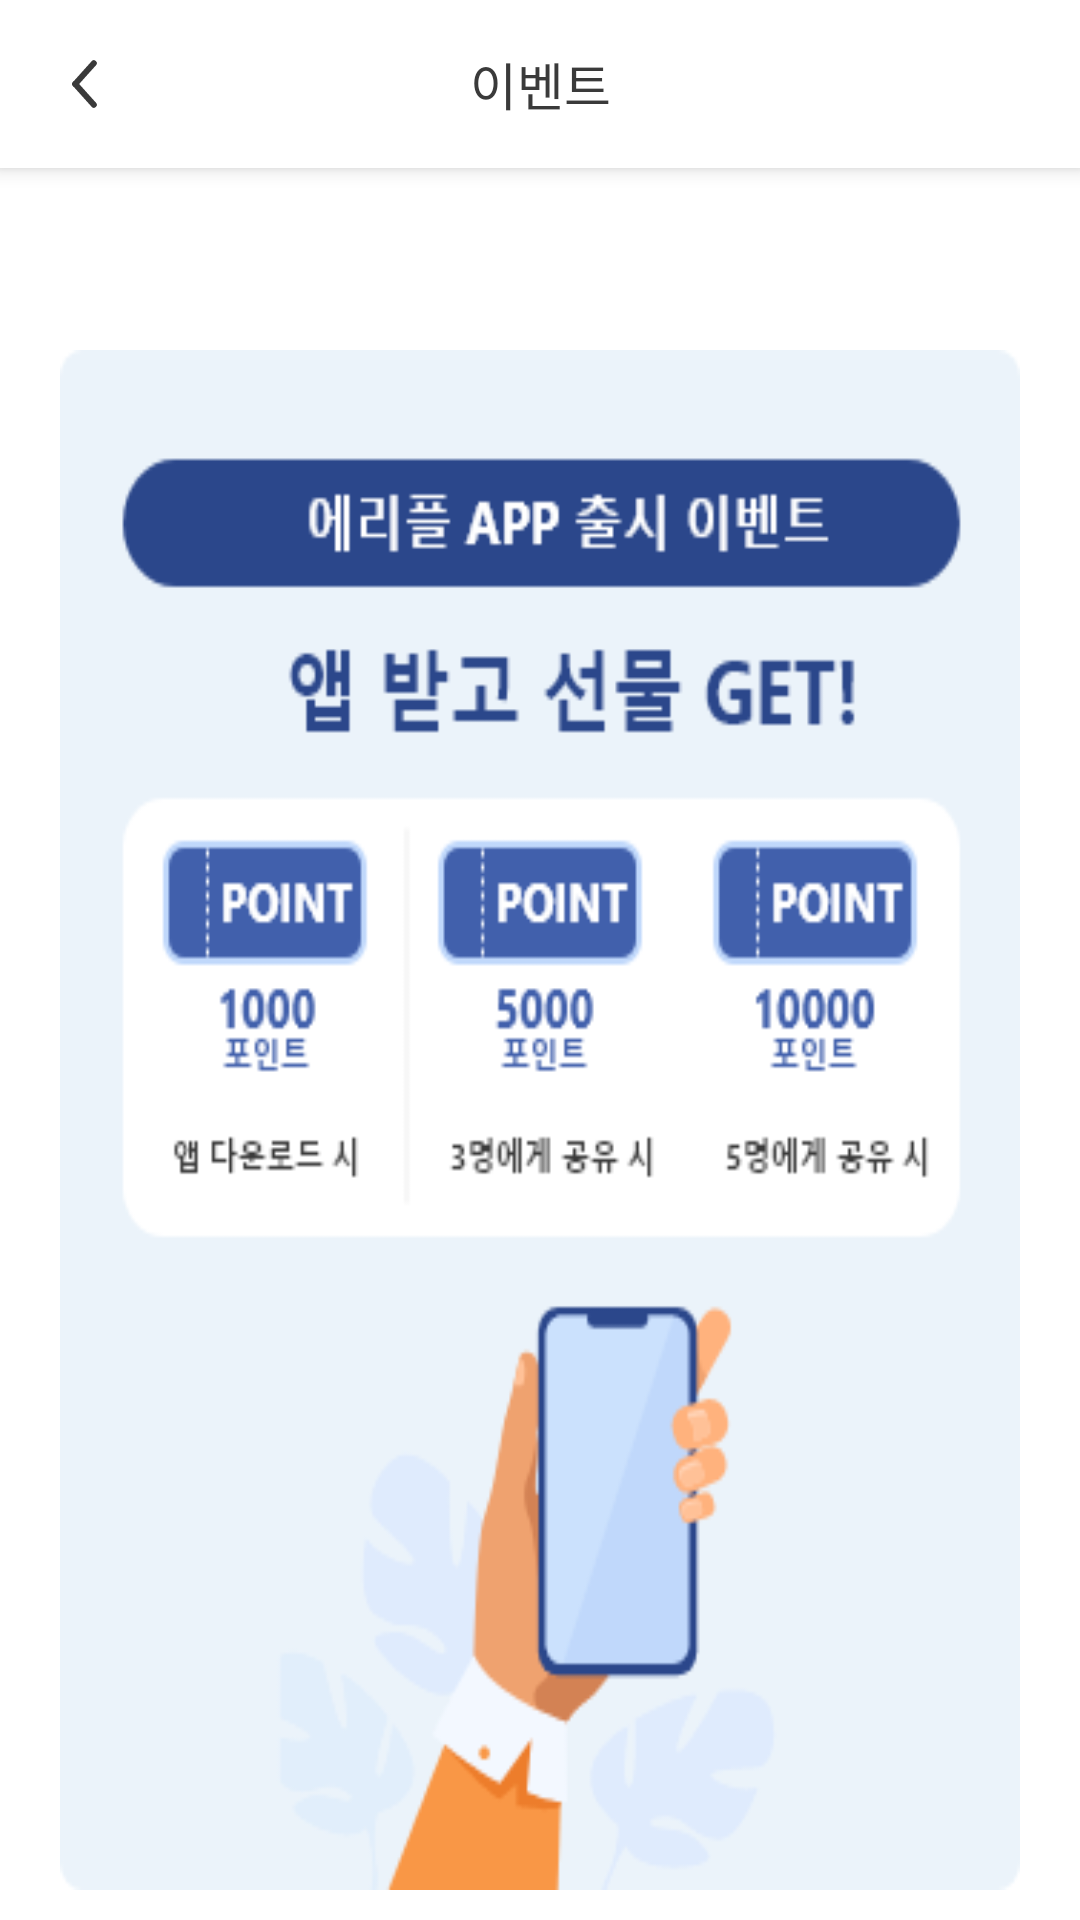

Write the Android layout XML for this screen, with the resource values it uses.
<!-- AndroidManifest.xml: application theme Theme.Eripple -->
<!-- res/layout/fragment_event_detail.xml -->
<?xml version="1.0" encoding="utf-8"?>
<androidx.constraintlayout.widget.ConstraintLayout xmlns:android="http://schemas.android.com/apk/res/android"
    xmlns:app="http://schemas.android.com/apk/res-auto"
    xmlns:tools="http://schemas.android.com/tools"
    android:layout_width="match_parent"
    android:layout_height="match_parent"
    tools:context=".screen.main.event.detail.EventDetailFragment">

    <androidx.appcompat.widget.Toolbar
        android:id="@+id/toolbar"
        style="@style/Widget.eripple.Toolbar.WithArrow"
        android:layout_width="0dp"
        android:layout_height="wrap_content"
        app:layout_constraintEnd_toEndOf="parent"
        app:layout_constraintStart_toStartOf="parent"
        app:layout_constraintTop_toTopOf="parent">

        <TextView
            style="@style/Widget.eripple.Toolbar.Text"
            android:layout_width="wrap_content"
            android:layout_height="wrap_content"
            android:layout_gravity="center"
            android:text="@string/event"
            android:textColor="@color/defaultBlackTextColor"
            android:textSize="17sp" />

    </androidx.appcompat.widget.Toolbar>

    <androidx.core.widget.NestedScrollView
        android:layout_width="0dp"
        android:layout_height="0dp"
        android:fillViewport="true"
        app:layout_constraintBottom_toBottomOf="parent"
        app:layout_constraintEnd_toEndOf="parent"
        app:layout_constraintStart_toStartOf="parent"
        app:layout_constraintTop_toBottomOf="@id/toolbar">

        <androidx.constraintlayout.widget.ConstraintLayout
            android:layout_width="match_parent"
            android:layout_height="match_parent">

            <TextView
                android:id="@+id/title_txv"
                android:layout_width="0dp"
                android:layout_height="wrap_content"
                android:layout_marginStart="20dp"
                android:layout_marginTop="19dp"
                android:fontFamily="@font/applesdgothicneob"
                android:textColor="@color/defaultBlackTextColor"
                android:textSize="17sp"
                android:gravity="start"
                app:layout_constraintEnd_toEndOf="parent"
                app:layout_constraintStart_toStartOf="parent"
                app:layout_constraintTop_toTopOf="parent"
                tools:text="우리집재활용 APP 출시 이벤트" />

            <ImageView
                android:id="@+id/thumbnail_imv"
                android:layout_width="0dp"
                android:layout_height="0dp"
                android:layout_marginHorizontal="20dp"
                android:layout_marginTop="19dp"
                android:contentDescription="@string/event_img"
                android:scaleType="fitXY"
                android:src="@drawable/sample_event_img"
                android:layout_marginBottom="10dp"
                app:layout_constraintBottom_toBottomOf="parent"
                app:layout_constraintEnd_toEndOf="parent"
                app:layout_constraintStart_toStartOf="parent"
                app:layout_constraintTop_toBottomOf="@id/title_txv"
                app:layout_constraintVertical_bias="0" />


        </androidx.constraintlayout.widget.ConstraintLayout>


    </androidx.core.widget.NestedScrollView>


</androidx.constraintlayout.widget.ConstraintLayout>
<!-- resources referenced by this layout -->
<resources>
  <color name="defaultBlackTextColor">#3A3A3A</color>
  <string name="event">이벤트</string>
  <string name="event_img">event_img</string>
  <style name="Widget.eripple.Toolbar.Text" parent="Widget.AppCompat.TextView">
          <item name="android:textSize">17sp</item>
          <item name="android:textColor">@color/defaultBlackTextColor</item>
          <item name="fontFamily">@font/applesdgothicneoeb</item>
          <item name="android:includeFontPadding">false</item>
      </style>
  <style name="Widget.eripple.Toolbar.WithArrow" parent="Widget.eripple.Toolbar">
          <item name="navigationIcon">@drawable/ic_back_icon</item>
          <item name="android:background">@color/white</item>
      </style>
  <style name="Widget.eripple.Toolbar" parent="Widget.MaterialComponents.Toolbar.Primary">
          <item name="android:background">@color/white</item>
          <item name="android:title">@null</item>
      </style>
  <!-- drawable ic_back_icon (drawable) -->
  <vector xmlns:android="http://schemas.android.com/apk/res/android"
      android:width="9.156dp"
      android:height="16.754dp"
      android:viewportWidth="9.156"
      android:viewportHeight="16.754">
    <path
        android:pathData="M1.413,8.377L7.744,1.413"
        android:strokeWidth="2"
        android:fillColor="#00000000"
        android:strokeColor="#3a3a3a"
        android:strokeLineCap="round"/>
    <path
        android:pathData="M1.413,8.377L7.744,15.341"
        android:strokeWidth="2"
        android:fillColor="#00000000"
        android:strokeColor="#3a3a3a"
        android:strokeLineCap="round"/>
  </vector>
  <color name="white">#FFFFFFFF</color>
  <color name="mainColor">#8CD2F5</color>
  <color name="teal_200">#FF03DAC5</color>
  <color name="teal_700">#FF018786</color>
  <color name="black">#FF000000</color>
  <style name="Widget.eripple.CheckBox" parent="Widget.AppCompat.CompoundButton.CheckBox">
          <item name="android:button">@null</item>
          <item name="drawableSize">@drawable/custom_check</item>
      </style>
  <style name="Widget.eripple.Button" parent="Widget.AppCompat.Button">
          <item name="android:background">@drawable/round_3dp_bg</item>
          
          <item name="android:textColor">@color/white</item>
          <item name="fontFamily">@font/applesdgothicneob</item>
          <item name="android:textSize">16sp</item>
      </style>
  <!-- drawable custom_check (drawable) -->
  <?xml version="1.0" encoding="utf-8"?>
  <selector xmlns:android="http://schemas.android.com/apk/res/android">
      <item android:state_checked="true"
          android:drawable="@drawable/custom_chekbutton_checked"
           />
  
      <item android:state_pressed="false"
          android:drawable="@drawable/custom_checkbutton_unchecked"
          />
  
  
  </selector>
  <!-- drawable round_3dp_bg (drawable) -->
  <?xml version="1.0" encoding="utf-8"?>
  <shape xmlns:android="http://schemas.android.com/apk/res/android">
      <stroke android:color="@color/default_gray" android:width="1dp"/>
      <solid android:color="@color/white"/>
      <corners android:radius="3dp"/>
  
  </shape>
  <color name="default_gray">#DFDFDF</color>
  <color name="checkbox_unselected">#D2D2D2</color>
</resources>
